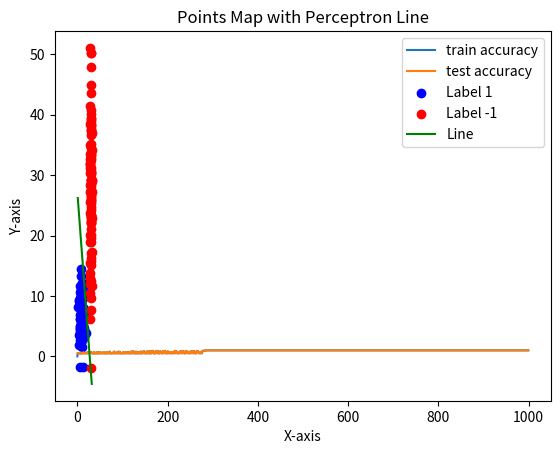

Source code (Python):
import numpy as np
import matplotlib.pyplot as plt


class Perceptron(object):
    def __init__(self, n_inputs, max_epochs=1e3, learning_rate=1e-2):
        """
        Initializes the perceptron object.
        - n_inputs: Number of inputs.
        - max_epochs: Maximum number of training cycles.
        - learning_rate: Magnitude of weight changes at each training cycle.
        - weights: Initialize weights (including bias).
        """
        self.n_inputs = n_inputs  # Fill in: Initialize number of inputs
        self.max_epochs = int(max_epochs)  # Fill in: Initialize maximum number of epochs
        self.learning_rate = learning_rate  # Fill in: Initialize learning rate
        self.weights = np.zeros(n_inputs)  # Fill in: Initialize weights with zeros
        self.bias = 0

    def forward(self, input_vec) -> int:
        """
        Predicts label from input.
        Args:
            input_vec (np.ndarray): Input array of training data, input vec must be all samples
        Returns:
            int: Predicted label (1 or -1) or Predicted labels.
        """
        return np.sign(np.dot(input_vec, self.weights) + self.bias)

    def train(self, training_inputs, labels, test_inputs=None, test_labels=None) -> list:
        """
        Trains the perceptron.
        Args:
            training_inputs (list of np.ndarray): List of numpy arrays of training points.
            labels (np.ndarray): Array of expected output values for the corresponding point in training_inputs.
            test_inputs:
            test_labels:
        """
        n = len(training_inputs)
        accuracy = [[], []]
        for epoch in range(self.max_epochs):
            """
                in one epoch:
                1.do forward pass
                2.calculate the error
                3.compute parameters' gradient 
                4.Using gradient descent method to update parameters(not Stochastic gradient descent!,
                please follow the algorithm procedure in "perceptron_tutorial.pdf".)
            """
            # train
            count = 0
            grad = np.zeros(self.weights.shape)
            grad_bias = 0
            for xi, yi in zip(training_inputs, labels):
                prediction = self.forward(xi)
                if prediction != yi:
                    grad -= xi * yi
                    grad_bias -= yi
                    count += 1
            grad /= n
            grad_bias /= n
            self.weights -= self.learning_rate * grad
            self.bias -= self.learning_rate * grad_bias
            accuracy[0].append((n - count) / n)

            # test
            if test_inputs is not None and test_labels is not None:
                accuracy[1].append(self.test(test_inputs, test_labels))

            # output
            if epoch % 100 == 0:
                print("epoch", epoch, "- wrong:", count)

        return accuracy

    def test(self, test_inputs, test_labels) -> float:
        n = len(test_inputs)
        count = 0
        for xi, yi in zip(test_inputs, test_labels):
            prediction = self.forward(xi)
            count += (prediction != yi)
        return (n - count) / n

    def get_k_b(self):
        """
        x * w1 + y * w2 + b = 0, so we can have:
        y = - (w1 / w2) x - (b / w2)
        k = - (w1 / w2)
        b = - (b / w2)

        Returns: k and b values corresponding
        """
        k = - self.weights[0] / self.weights[1]
        b = - self.bias / self.weights[1]
        return k, b


if __name__ == "__main__":
    # dataset
    dataset = []
    centers = [[30, 27], [10, 7]]
    stds = [[1, 10], [3, 3]]
    for i in range(100):
        x0 = np.random.normal(centers[0][0], stds[0][0])
        y0 = np.random.normal(centers[0][1], stds[0][1])
        x1 = np.random.normal(centers[1][0], stds[1][0])
        y1 = np.random.normal(centers[1][1], stds[1][1])
        dataset.append([x0, y0, -1])
        dataset.append([x1, y1, +1])
    dataset_train = np.array(dataset[:160])
    dataset_test = np.array(dataset[160:])

    # perceptron train and test
    perceptron = Perceptron(np.shape(dataset_train[0][:-1]))
    acc = perceptron.train(list(dataset_train[:, :-1]), dataset_train[:, -1:],
                           list(dataset_train[:, :-1]), dataset_train[:, -1:])
    acc_train, acc_test = acc[0], acc[1]

    # plot 1: accuracy curve [Using ChatGPT]
    x_values = [i for i in range(len(acc_train))]
    plt.plot(x_values, acc_train, label='train accuracy')
    plt.plot(x_values, acc_test, label='test accuracy')
    plt.title('Accuracy Curve')
    plt.xlabel('epoch')
    plt.ylabel('accuracy')
    plt.legend()
    plt.show()

    # plot 2: points map with perceptron line [Using ChatGPT]
    data = dataset
    x_values = [point[0] for point in data]
    y_values = [point[1] for point in data]
    labels = [point[2] for point in data]
    x_values_label1 = [x_values[i] for i in range(len(data)) if labels[i] == 1]
    y_values_label1 = [y_values[i] for i in range(len(data)) if labels[i] == 1]
    x_values_label_minus1 = [x_values[i] for i in range(len(data)) if labels[i] == -1]
    y_values_label_minus1 = [y_values[i] for i in range(len(data)) if labels[i] == -1]
    plt.scatter(x_values_label1, y_values_label1, color='blue', label='Label 1')
    plt.scatter(x_values_label_minus1, y_values_label_minus1, color='red', label='Label -1')
    k, b = perceptron.get_k_b()
    x_line = range(int(min(x_values) - 1), int(max(x_values) + 1))
    y_line = [k * x + b for x in x_line]
    plt.plot(x_line, y_line, color='green', label='Line')
    plt.title('Points Map with Perceptron Line')
    plt.xlabel('X-axis')
    plt.ylabel('Y-axis')
    plt.legend()
    plt.show()
